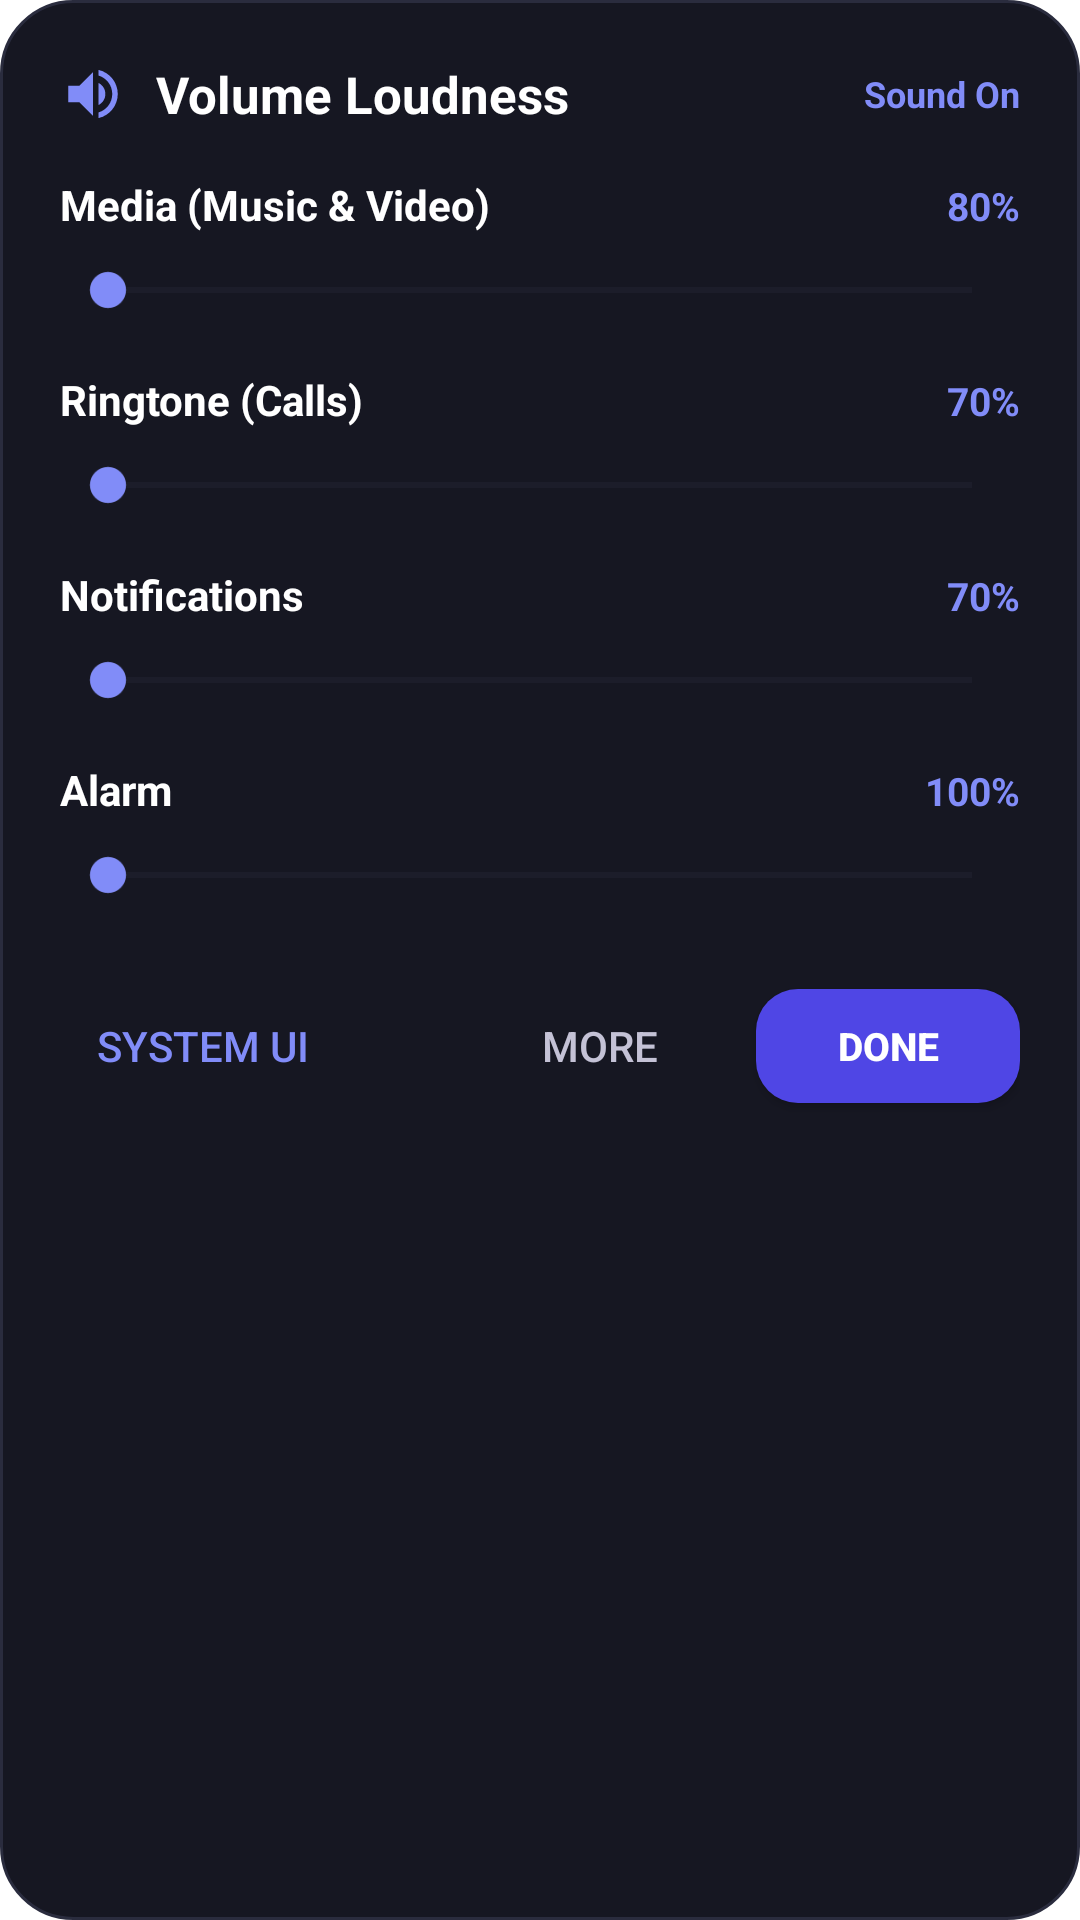

Android layout source for this screen:
<!-- AndroidManifest.xml: fallback theme Theme.MaterialComponents.DayNight.NoActionBar -->
<!-- res/layout/dialog_volume_sliders.xml -->
<?xml version="1.0" encoding="utf-8"?>
<LinearLayout xmlns:android="http://schemas.android.com/apk/res/android"
    android:layout_width="match_parent"
    android:layout_height="wrap_content"
    android:orientation="vertical"
    android:background="@drawable/widget_bg_dark"
    android:padding="20dp">

    
    <LinearLayout
        android:layout_width="match_parent"
        android:layout_height="wrap_content"
        android:orientation="horizontal"
        android:gravity="center_vertical">

        <ImageView
            android:layout_width="22dp"
            android:layout_height="22dp"
            android:src="@drawable/ic_widget_volume"
            android:contentDescription="Volume" />

        <TextView
            android:layout_width="wrap_content"
            android:layout_height="wrap_content"
            android:layout_marginStart="10dp"
            android:textColor="#FFFFFF"
            android:textSize="17sp"
            android:textStyle="bold"
            android:text="Volume Loudness" />

        <View
            android:layout_width="0dp"
            android:layout_height="1dp"
            android:layout_weight="1" />

        <TextView
            android:id="@+id/dialog_volume_ringer_badge"
            android:layout_width="wrap_content"
            android:layout_height="wrap_content"
            android:textColor="#818CF8"
            android:textSize="12sp"
            android:textStyle="bold"
            android:text="Sound On" />
    </LinearLayout>

    <View
        android:layout_width="match_parent"
        android:layout_height="16dp" />

    
    <LinearLayout
        android:layout_width="match_parent"
        android:layout_height="wrap_content"
        android:orientation="horizontal"
        android:layout_marginBottom="2dp">

        <TextView
            android:layout_width="0dp"
            android:layout_height="wrap_content"
            android:layout_weight="1"
            android:textColor="#FFFFFF"
            android:textSize="14sp"
            android:textStyle="bold"
            android:text="Media (Music &amp; Video)" />

        <TextView
            android:id="@+id/dialog_volume_media_text"
            android:layout_width="wrap_content"
            android:layout_height="wrap_content"
            android:textColor="#818CF8"
            android:textSize="13sp"
            android:textStyle="bold"
            android:text="80%" />
    </LinearLayout>

    <SeekBar
        android:id="@+id/dialog_volume_media_seek"
        android:layout_width="match_parent"
        android:layout_height="wrap_content"
        android:paddingVertical="8dp"
        android:splitTrack="false"
        android:progressTint="#4F46E5"
        android:thumbTint="#818CF8"
        android:progressBackgroundTint="#2E3142"
        android:max="100" />

    <View
        android:layout_width="match_parent"
        android:layout_height="10dp" />

    
    <LinearLayout
        android:layout_width="match_parent"
        android:layout_height="wrap_content"
        android:orientation="horizontal"
        android:layout_marginBottom="2dp">

        <TextView
            android:layout_width="0dp"
            android:layout_height="wrap_content"
            android:layout_weight="1"
            android:textColor="#FFFFFF"
            android:textSize="14sp"
            android:textStyle="bold"
            android:text="Ringtone (Calls)" />

        <TextView
            android:id="@+id/dialog_volume_ring_text"
            android:layout_width="wrap_content"
            android:layout_height="wrap_content"
            android:textColor="#818CF8"
            android:textSize="13sp"
            android:textStyle="bold"
            android:text="70%" />
    </LinearLayout>

    <SeekBar
        android:id="@+id/dialog_volume_ring_seek"
        android:layout_width="match_parent"
        android:layout_height="wrap_content"
        android:paddingVertical="8dp"
        android:splitTrack="false"
        android:progressTint="#4F46E5"
        android:thumbTint="#818CF8"
        android:progressBackgroundTint="#2E3142"
        android:max="100" />

    <View
        android:layout_width="match_parent"
        android:layout_height="10dp" />

    
    <LinearLayout
        android:layout_width="match_parent"
        android:layout_height="wrap_content"
        android:orientation="horizontal"
        android:layout_marginBottom="2dp">

        <TextView
            android:layout_width="0dp"
            android:layout_height="wrap_content"
            android:layout_weight="1"
            android:textColor="#FFFFFF"
            android:textSize="14sp"
            android:textStyle="bold"
            android:text="Notifications" />

        <TextView
            android:id="@+id/dialog_volume_notif_text"
            android:layout_width="wrap_content"
            android:layout_height="wrap_content"
            android:textColor="#818CF8"
            android:textSize="13sp"
            android:textStyle="bold"
            android:text="70%" />
    </LinearLayout>

    <SeekBar
        android:id="@+id/dialog_volume_notif_seek"
        android:layout_width="match_parent"
        android:layout_height="wrap_content"
        android:paddingVertical="8dp"
        android:splitTrack="false"
        android:progressTint="#4F46E5"
        android:thumbTint="#818CF8"
        android:progressBackgroundTint="#2E3142"
        android:max="100" />

    <View
        android:layout_width="match_parent"
        android:layout_height="10dp" />

    
    <LinearLayout
        android:layout_width="match_parent"
        android:layout_height="wrap_content"
        android:orientation="horizontal"
        android:layout_marginBottom="2dp">

        <TextView
            android:layout_width="0dp"
            android:layout_height="wrap_content"
            android:layout_weight="1"
            android:textColor="#FFFFFF"
            android:textSize="14sp"
            android:textStyle="bold"
            android:text="Alarm" />

        <TextView
            android:id="@+id/dialog_volume_alarm_text"
            android:layout_width="wrap_content"
            android:layout_height="wrap_content"
            android:textColor="#818CF8"
            android:textSize="13sp"
            android:textStyle="bold"
            android:text="100%" />
    </LinearLayout>

    <SeekBar
        android:id="@+id/dialog_volume_alarm_seek"
        android:layout_width="match_parent"
        android:layout_height="wrap_content"
        android:paddingVertical="8dp"
        android:splitTrack="false"
        android:progressTint="#4F46E5"
        android:thumbTint="#818CF8"
        android:progressBackgroundTint="#2E3142"
        android:max="100" />

    <View
        android:layout_width="match_parent"
        android:layout_height="16dp" />

    
    <LinearLayout
        android:layout_width="match_parent"
        android:layout_height="wrap_content"
        android:orientation="horizontal"
        android:gravity="center_vertical">

        <Button
            android:id="@+id/dialog_volume_btn_system"
            android:layout_width="wrap_content"
            android:layout_height="wrap_content"
            android:text="System UI"
            style="?android:attr/borderlessButtonStyle"
            android:textColor="#818CF8" />

        <View
            android:layout_width="0dp"
            android:layout_height="1dp"
            android:layout_weight="1" />

        <Button
            android:id="@+id/dialog_volume_btn_more"
            android:layout_width="wrap_content"
            android:layout_height="wrap_content"
            android:text="More"
            style="?android:attr/borderlessButtonStyle"
            android:textColor="#C4C2D6" />

        <Button
            android:id="@+id/dialog_volume_btn_done"
            android:layout_width="wrap_content"
            android:layout_height="38dp"
            android:layout_marginStart="8dp"
            android:paddingHorizontal="18dp"
            android:background="@drawable/btn_primary_rounded"
            android:text="Done"
            android:textSize="13sp"
            android:textStyle="bold"
            android:textColor="#FFFFFF" />
    </LinearLayout>
</LinearLayout>
<!-- resources referenced by this layout -->
<resources>
  <!-- drawable btn_primary_rounded (drawable) -->
  <?xml version="1.0" encoding="utf-8"?>
  <shape xmlns:android="http://schemas.android.com/apk/res/android"
      android:shape="rectangle">
      <solid android:color="#4F46E5" />
      <corners android:radius="14dp" />
  </shape>
  <!-- drawable ic_widget_volume (drawable) -->
  <?xml version="1.0" encoding="utf-8"?>
  <vector xmlns:android="http://schemas.android.com/apk/res/android"
      android:width="20dp"
      android:height="20dp"
      android:viewportWidth="24"
      android:viewportHeight="24">
      <path
          android:fillColor="#818CF8"
          android:pathData="M3,9v6h4l5,5V4L7,9H3zm13.5,3c0,-1.77 -1.02,-3.29 -2.5,-4.03v8.05c1.48,-0.73 2.5,-2.25 2.5,-4.02zM14,3.23v2.06c2.89,0.86 5,3.54 5,6.71s-2.11,5.85 -5,6.71v2.06c4.01,-0.91 7,-4.49 7,-8.77s-2.99,-7.86 -7,-8.77z" />
  </vector>
  <!-- drawable widget_bg_dark (drawable) -->
  <?xml version="1.0" encoding="utf-8"?>
  <shape xmlns:android="http://schemas.android.com/apk/res/android"
      android:shape="rectangle">
      <solid android:color="#161722" />
      <corners android:radius="24dp" />
      <stroke
          android:width="1dp"
          android:color="#2A2C3E" />
  </shape>
</resources>
